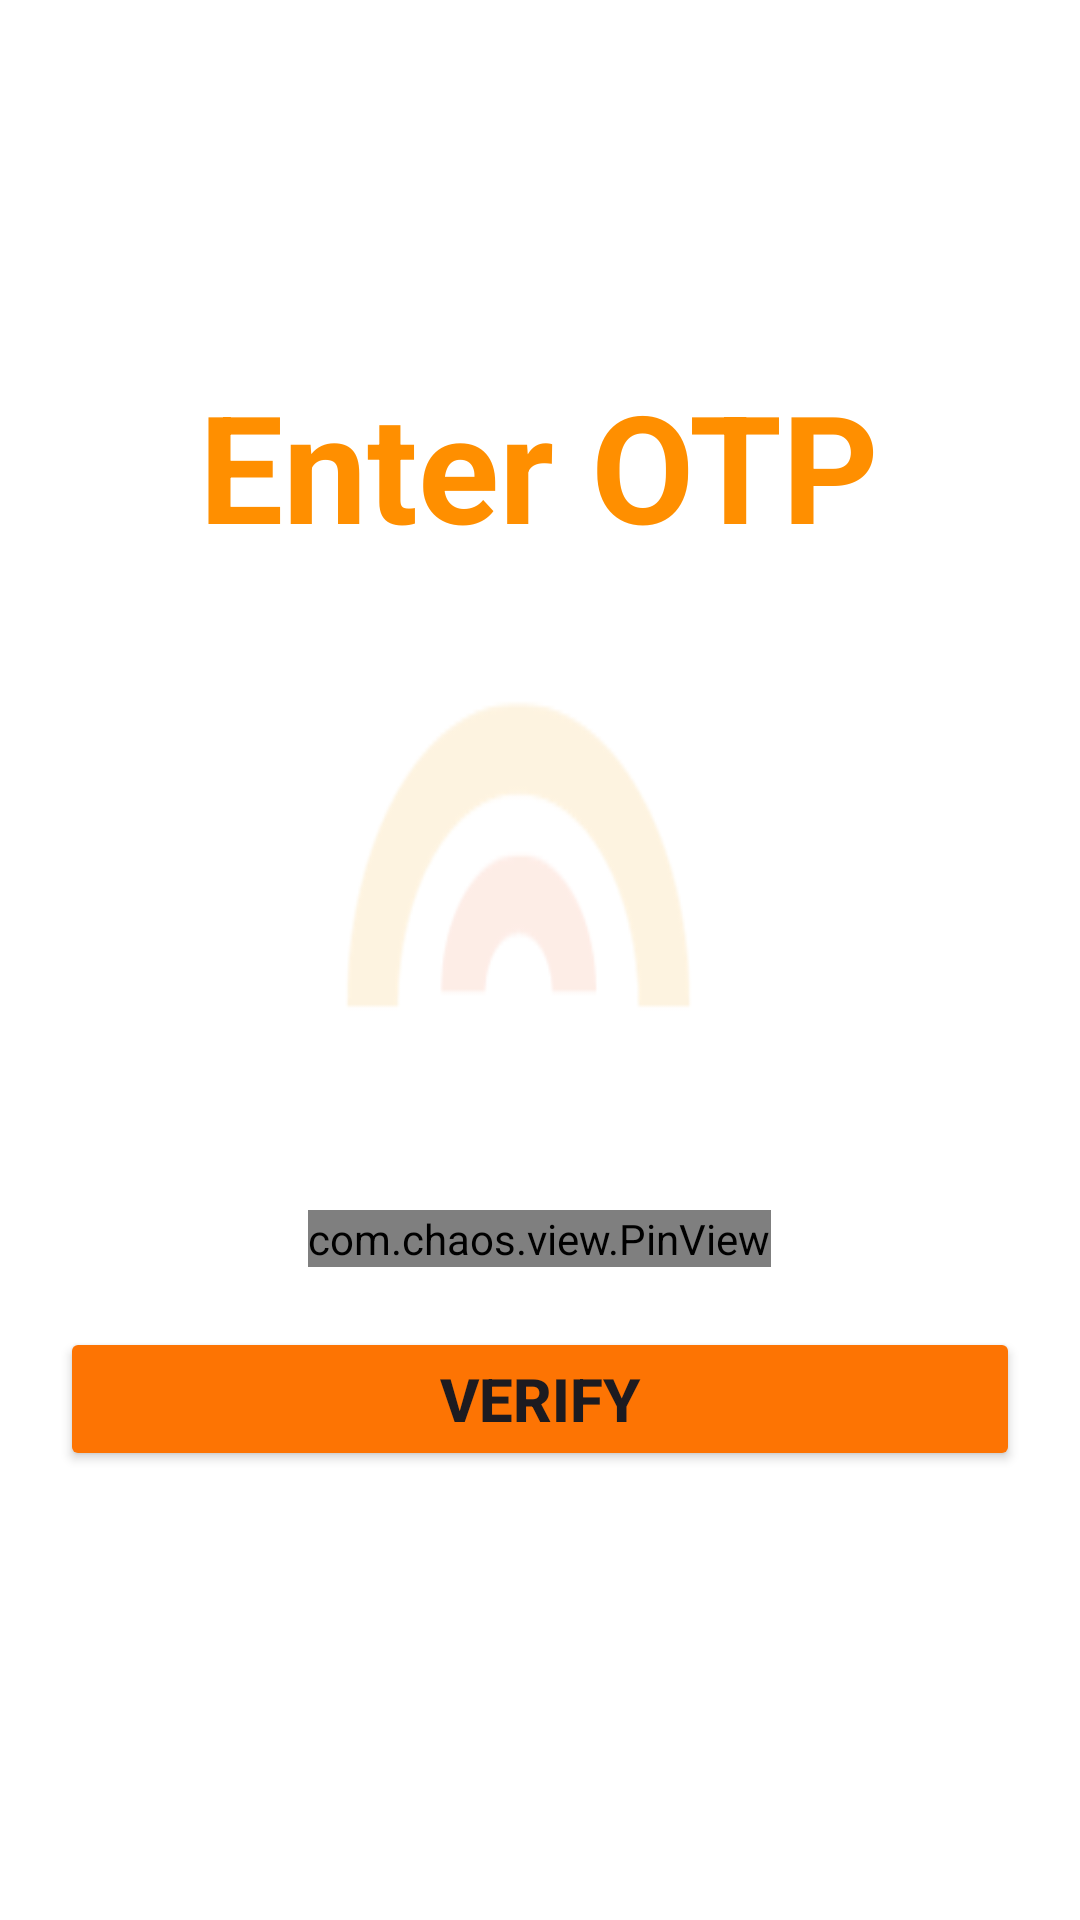

The Android layout XML behind this screen, and the referenced resources:
<!-- AndroidManifest.xml: application theme Theme.SMART_SHOP -->
<!-- res/layout/activity_get_otp.xml -->
<?xml version="1.0" encoding="utf-8"?>
<LinearLayout
    xmlns:android="http://schemas.android.com/apk/res/android"
    xmlns:app="http://schemas.android.com/apk/res-auto"
    xmlns:tools="http://schemas.android.com/tools"
    android:layout_width="match_parent"
    android:layout_height="match_parent"
    tools:context=".Get_otp_Activity"
    android:background="@drawable/getphonethem2"
    android:orientation="vertical"
    android:gravity="center"
    >

    <TextView

        android:layout_width="wrap_content"
        android:layout_height="wrap_content"
        android:text="Enter OTP"
        android:textColor="#FF8F00"
        android:textSize="50dp"
        android:layout_marginBottom="135dp"
        android:padding="20dp"


        android:textStyle="bold" />

    <com.chaos.view.PinView
        android:id="@+id/pinview"
        style="@style/PinWidget.PinView"
        android:layout_width="wrap_content"
        android:layout_height="wrap_content"
        android:layout_gravity="center"
        android:layout_marginTop="60dp"
        android:cursorVisible="true"
        android:gravity="center"
        android:hint="1"
        android:inputType="number"
        android:itemBackground="#FFFFFF"
        app:hideLineWhenFilled="false"
        app:itemCount="6"
        app:itemHeight="50dp"
        app:itemRadius="10dp"

        app:itemWidth="50dp"
        app:layout_constraintLeft_toLeftOf="parent"
        app:layout_constraintRight_toRightOf="parent"
        app:layout_constraintTop_toTopOf="parent"

        ></com.chaos.view.PinView>

    <Button
        android:id="@+id/verify_btn"
        android:text="VERIFY"
        android:textStyle="bold"
        android:textSize="20dp"
        android:layout_width="match_parent"
        android:layout_height="wrap_content"
        android:layout_marginLeft="20dp"
        android:layout_marginRight="20dp"
        android:layout_marginTop="20dp"
        android:padding="10dp"
        android:backgroundTint="#FD7403"/>
   <ProgressBar
       android:layout_width="wrap_content"
       android:layout_height="wrap_content"
       android:id="@+id/pr_br01"
       android:visibility="invisible"/>

</LinearLayout>
<!-- resources referenced by this layout -->
<resources>
  <!-- drawable getphonethem2: png bitmap (drawable, 7194 bytes) -->
  <style name="Theme.SMART_SHOP" parent="Base.Theme.SMART_SHOP" />
  <style name="Base.Theme.SMART_SHOP" parent="Theme.Material3.DayNight.NoActionBar">
          
          
      </style>
</resources>
